3-way image classification set "data" from GitHub (nurddeenIbra/cropland-mapping); label vocabulary: building, cropland, uncultivated land.

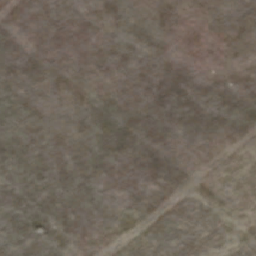
Label: cropland

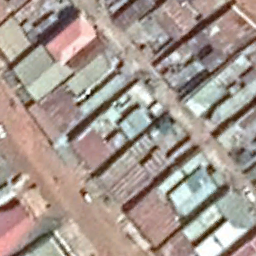
Label: building

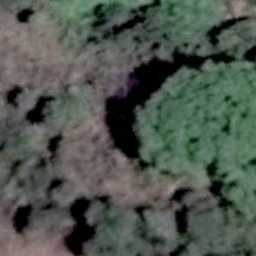
Label: uncultivated land

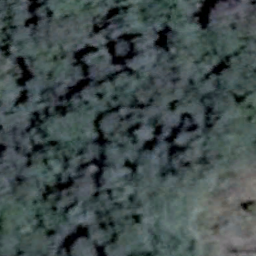
Label: uncultivated land

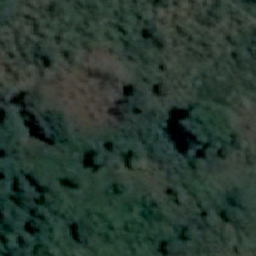
Label: cropland

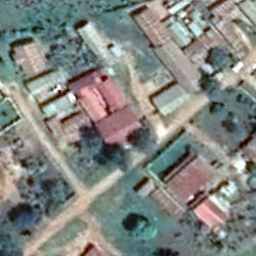
Label: building
